Run: headless pygame with SDL's dummy video driver; simulated clock (each Clock.tick advances the game by its frame time, no real sleeping); random seed 0; keys injected as events and as key.get_pressed() state; mouse plan: one left click at the window centre at the start of phase 2, then a move to the lower-right quarter at the start of phase 3.
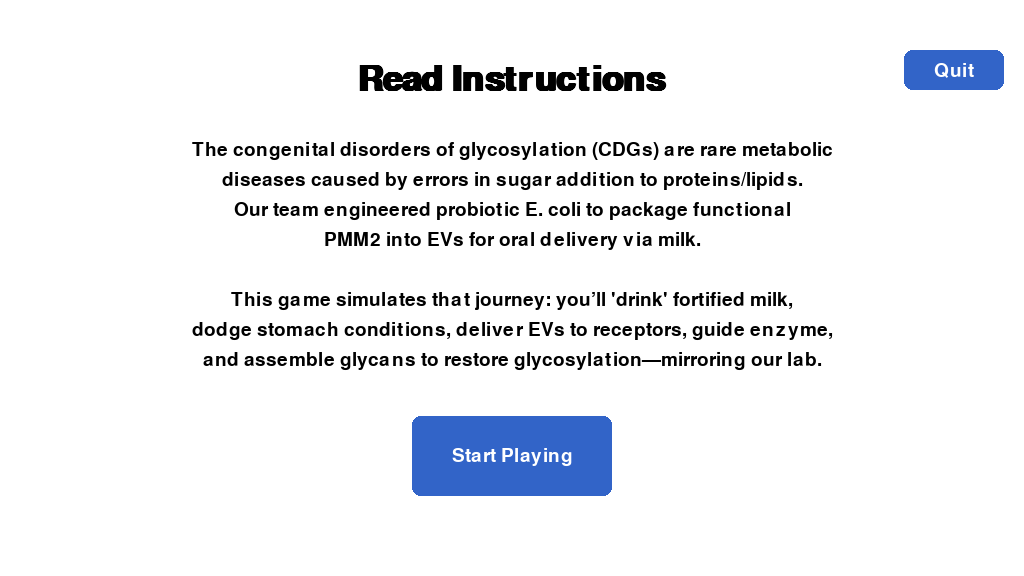
Frame 1 of 4 · flips 1–60 · no input
Frame 2 of 4 · flips 61–180 · clicked the window centre · tapped SPACE, RETURN · held RIGHT (→), D · screen unchanged from frame 1, image omitted
Frame 3 of 4 · flips 181–300 · moved the mouse to the lower-right quarter · held DOWN (↓), S · screen unchanged from frame 2, image omitted
Frame 4 of 4 · flips 301–420 · held LEFT (←), A, UP (↑), W · screen unchanged from frame 3, image omitted

The pygame program that drew these frames:

import pygame, sys, random, math, asyncio

# Configuration
WIDTH, HEIGHT = 1024, 576
FPS = 60
INSTR_DURATION = 12000  # 12 seconds for instruction screens

# Colors
WHITE        = (255,255,255)
BLACK        = (0,0,0)
SKY_TOP      = (180,230,255)
SKY_BOTTOM   = (255,255,255)
MILK_BG      = (200,220,255)
MILK_FILL    = (255,255,245)
BAR_BG       = (30,30,60)
BUTTON_BG    = (50,100,200)
BUTTON_HOVER = (100,150,250)
PARTICLE_COL = (255,200,100)
ACID_COLOR   = (255,80,80)
EV_COLOR     = (100,200,255)
EV_MATCHED   = (120,255,180)
TRAP_COLOR   = (200,140,200)
GOLGI_COLOR  = (255,200,120)
SUGAR_COLORS = {"mannose":(240,240,130),"glucose":(230,230,250)}

pygame.init()
screen = pygame.display.set_mode((WIDTH,HEIGHT))
pygame.display.set_caption("rEVitalyze: The GlycoQuest")
clock = pygame.time.Clock()

# Fonts
F_TITLE = pygame.font.SysFont("trebuchet ms",52,bold=True)
F_LARGE = pygame.font.SysFont("trebuchet ms",36,bold=True)
F_MED   = pygame.font.SysFont("trebuchet ms",28)
F_SM    = pygame.font.SysFont("trebuchet ms",22)
F_INFO  = pygame.font.SysFont("trebuchet ms",20,italic=True)

# Global state
scene = "PROJECT_INTRO"
score = 0
particles = []
level_scores = {}

# Helpers
def draw_gradient(top,bottom):
    for y in range(HEIGHT):
        t=y/HEIGHT
        c=(
            int(top[0]*(1-t)+bottom[0]*t),
            int(top[1]*(1-t)+bottom[1]*t),
            int(top[2]*(1-t)+bottom[2]*t)
        )
        pygame.draw.line(screen,c,(0,y),(WIDTH,y))

def draw_text(txt,x,y,font,color=BLACK,center=True):
    surf=font.render(txt,True,color)
    rect=surf.get_rect(center=(x,y)) if center else surf.get_rect(topleft=(x,y))
    screen.blit(surf,rect)

def draw_button(txt,x,y,w,h,action=None):
    mx,my=pygame.mouse.get_pos()
    over=x<mx<x+w and y<my<y+h
    col=BUTTON_HOVER if over else BUTTON_BG
    pygame.draw.rect(screen,col,(x,y,w,h),border_radius=8)
    draw_text(txt,x+w//2,y+h//2,F_MED,WHITE)
    if over and pygame.mouse.get_pressed()[0]:
        pygame.time.delay(150)
        if action: action()

def emit_particles(x,y,count=20):
    for _ in range(count):
        particles.append([[x,y],[random.uniform(-2,2),random.uniform(-5,-1)],random.randint(4,8)])

def update_particles(dt):
    for p in particles[:]:
        p[0][0]+=p[1][0]; p[0][1]+=p[1][1]
        p[2]-=dt*0.015; p[1][1]+=0.1
        if p[2]<=0: particles.remove(p)

def draw_particles():
    for p in particles:
        pygame.draw.circle(screen,PARTICLE_COL,(int(p[0][0]),int(p[0][1])),int(p[2]))

class LevelBase:
    def __init__(self):
        self.popups=[]
    def popup(self,text):
        self.popups.append([text,3000])
    def common_tick(self,dt):
        for p in self.popups: p[1]-=dt
        self.popups=[p for p in self.popups if p[1]>0]
    def common_draw(self):
        y=HEIGHT-80
        for text,_ in self.popups:
            panel=pygame.Surface((WIDTH,60),pygame.SRCALPHA)
            pygame.draw.rect(panel,(255,255,255,230),panel.get_rect(),border_radius=8)
            t=F_SM.render(text,True,(30,30,60))
            panel.blit(t,t.get_rect(center=(WIDTH//2,30)))
            screen.blit(panel,(0,y)); y-=70

class ProjectIntro(LevelBase):
    def update(self,dt,evs):
        global scene
        for e in evs:
            if e.type==pygame.QUIT: pygame.quit();sys.exit()
            if e.type==pygame.MOUSEBUTTONDOWN:
                sx,sy,sw,sh=WIDTH//2-100,HEIGHT-160,200,80
                if sx<e.pos[0]<sx+sw and sy<e.pos[1]<sy+sh:
                    scene="INSTR1"
    def draw(self):
        screen.fill(WHITE)
        draw_text("Read Instructions",WIDTH//2,80,F_TITLE)
        desc1=["The congenital disorders of glycosylation (CDGs) are rare metabolic",
               "diseases caused by errors in sugar addition to proteins/lipids.",
               "Our team engineered probiotic E. coli to package functional",
               "PMM2 into EVs for oral delivery via milk."]
        desc2=["This game simulates that journey: you’ll 'drink' fortified milk,",
               "dodge stomach conditions, deliver EVs to receptors, guide enzyme,",
               "and assemble glycans to restore glycosylation—mirroring our lab."]
        y=150
        for line in desc1: draw_text(line,WIDTH//2,y,F_MED); y+=30
        y=300
        for line in desc2: draw_text(line,WIDTH//2,y,F_MED); y+=30
        # Start and Quit
        draw_button("Start Playing",WIDTH//2-100,HEIGHT-160,200,80,action=lambda:setattr(sys.modules[__name__],'scene',"INSTR1"))
        draw_button("Quit",WIDTH-120,50,100,40,action=sys.exit)

class Instr(LevelBase):
    def __init__(self,text,next_scene):
        super().__init__()
        self.text=text; self.next_scene=next_scene; self.timer=INSTR_DURATION
    def update(self,dt,evs):
        global scene
        self.timer-=dt
        for e in evs:
            if e.type==pygame.QUIT: pygame.quit();sys.exit()
            if e.type==pygame.MOUSEBUTTONDOWN:
                sx,sy,sw,sh=WIDTH//2-100,HEIGHT-160,200,80
                if sx<e.pos[0]<sx+sw and sy<e.pos[1]<sy+sh:
                    scene=self.next_scene
        if self.timer<=0: scene=self.next_scene
    def draw(self):
        screen.fill(WHITE)
        draw_text("Instructions",WIDTH//2,80,F_TITLE)
        lines=self.text.split("\n")
        y=150
        for L in lines: draw_text(L,WIDTH//2,y,F_MED); y+=40
        draw_button("Quit",WIDTH-120,50,100,40,action=sys.exit)
        draw_button("Skip to Game",WIDTH//2-100,HEIGHT-160,200,80,
                    action=lambda:setattr(sys.modules[__name__],'scene',self.next_scene))

class Level1(LevelBase):
    def __init__(self):
        super().__init__()
        self.fill=0; self.glass=pygame.Rect(WIDTH//2-70,150,140,300)
        self.info=pygame.Rect(WIDTH-158,HEIGHT-78,36,36)
    def update(self,dt,evs):
        global scene,score,level_scores
        for e in evs:
            if e.type==pygame.QUIT: pygame.quit();sys.exit()
            if e.type==pygame.MOUSEBUTTONDOWN:
                if self.glass.collidepoint(e.pos):
                    self.fill=min(300,self.fill+60); emit_particles(*e.pos)
                    if self.fill>=300: level_scores['L1']=score; scene="INSTR2"
                elif self.info.collidepoint(e.pos):
                    self.popup("Sip the milk to receive EVs carrying PMM2.")
        update_particles(dt)
    def draw(self):
        draw_gradient(SKY_TOP,SKY_BOTTOM)
        pygame.draw.rect(screen,BAR_BG,(0,0,WIDTH,40))
        draw_text(f"Score: {int(score)}",90,20,F_MED,WHITE)
        pygame.draw.rect(screen,MILK_BG,self.glass,border_radius=24)
        inner=self.glass.inflate(-12,-12)
        fill_rect=pygame.Rect(inner.x,inner.bottom-self.fill,inner.width,self.fill)
        pygame.draw.rect(screen,MILK_FILL,fill_rect,border_radius=16)
        draw_text("Click Glass to Drink",WIDTH//2,100,F_LARGE)
        pygame.draw.circle(screen,(200,200,255),self.info.center,18)
        draw_text("i",self.info.centerx,self.info.centery,F_INFO)
        draw_button("Quit",WIDTH-120,50,100,40,action=sys.exit)
        self.common_draw(); draw_particles()

class Level2(LevelBase):
    def __init__(self):
        super().__init__()
        self.x=140; self.y=HEIGHT//2; self.vx=0; self.vy=0
        self.acids=[(random.randint(200,WIDTH-40),random.randint(60,HEIGHT-140)) for _ in range(6)]
        self.timer=10000
    def update(self,dt,evs):
        global scene,score,level_scores
        keys=pygame.key.get_pressed()
        self.vx=(keys[pygame.K_RIGHT]-keys[pygame.K_LEFT])*4
        self.vy=(keys[pygame.K_DOWN]-keys[pygame.K_UP])*4
        self.x=max(40,min(WIDTH-40,self.x+self.vx))
        self.y=max(40,min(HEIGHT-40,self.y+self.vy))
        self.timer-=dt; score+=dt*0.001
        for ax,ay in self.acids:
            if abs(ax-self.x)<24 and abs(ay-self.y)<24: self.timer=0
        if self.timer<=0: level_scores['L2']=int(score); scene="INSTR3"
    def draw(self):
        draw_gradient((240,240,210),(180,200,150))
        pygame.draw.rect(screen,BAR_BG,(0,0,WIDTH,40))
        draw_text(f"Score: {int(score)}",90,20,F_MED,WHITE)
        for ax,ay in self.acids:
            dy=4*math.sin(pygame.time.get_ticks()/400+ax)
            pygame.draw.ellipse(screen,ACID_COLOR,(ax,ay+dy,24,36))
        pygame.draw.rect(screen,EV_COLOR,(self.x-20,self.y-20,40,40),border_radius=8)
        draw_text("Use ARROW KEYS to Dodge Acid",WIDTH//2,60,F_LARGE)
        draw_button("Quit",WIDTH-120,50,100,40,action=sys.exit)

class Level3(LevelBase):
    def __init__(self):
        super().__init__()
        self.rec=pygame.Rect(WIDTH-200,HEIGHT//2-60,140,120)
        self.ves=[{'x':140+i*120,'y':120+90*(i%2),'drag':False,'match':False} for i in range(4)]
    def update(self,dt,evs):
        global scene,score,level_scores
        for e in evs:
            if e.type==pygame.QUIT: pygame.quit();sys.exit()
            if e.type==pygame.MOUSEBUTTONDOWN:
                for v in self.ves:
                    if not v['match'] and (e.pos[0]-v['x'])**2+(e.pos[1]-v['y'])**2<900:
                        v['drag']=True; break
            if e.type==pygame.MOUSEBUTTONUP:
                for v in self.ves:
                    if v['drag']:
                        v['drag']=False
                        if self.rec.collidepoint(v['x'],v['y']):
                            v['match']=True; score+=5
            if e.type==pygame.MOUSEMOTION:
                for v in self.ves:
                    if v['drag']: v['x'],v['y']=e.pos
        if all(v['match'] for v in self.ves): level_scores['L3']=int(score); scene="INSTR4"
    def draw(self):
        draw_gradient((200,230,255),(150,200,255))
        pygame.draw.rect(screen,BAR_BG,(0,0,WIDTH,40))
        draw_text(f"Score: {int(score)}",90,20,F_MED,WHITE)
        pygame.draw.rect(screen,(160,200,240),self.rec,border_radius=16)
        for v in self.ves:
            c=EV_MATCHED if v['match'] else EV_COLOR
            pygame.draw.circle(screen,c,(int(v['x']),int(v['y'])),28)
        draw_text("Drag EVs to Receptor",WIDTH//2,60,F_LARGE)
        draw_button("Quit",WIDTH-120,50,100,40,action=sys.exit)

class Level4(LevelBase):
    def __init__(self):
        super().__init__()
        self.x=80; self.y=HEIGHT//2; self.speed=5
        self.traps=[pygame.Rect(random.randint(260,760),random.randint(120,400),30,100) for _ in range(4)]
    def update(self,dt,evs):
        global scene,score,level_scores
        keys=pygame.key.get_pressed()
        if keys[pygame.K_RIGHT]: self.x+=self.speed
        if keys[pygame.K_LEFT]:  self.x-=self.speed
        if keys[pygame.K_UP]:    self.y-=self.speed
        if keys[pygame.K_DOWN]:  self.y+=self.speed
        self.x=max(20,min(WIDTH-20,self.x)); self.y=max(20,min(HEIGHT-20,self.y))
        for t in self.traps:
            if t.collidepoint(self.x,self.y):
                self.x=80; self.y=HEIGHT//2; score+=2
        if self.x>WIDTH-140 and abs(self.y-HEIGHT//2)<60:
            level_scores['L4']=int(score); scene="INSTR5"
    def draw(self):
        draw_gradient((250,215,250),(220,170,220))
        pygame.draw.rect(screen,BAR_BG,(0,0,WIDTH,40))
        draw_text(f"Score: {int(score)}",90,20,F_MED,WHITE)
        for t in self.traps: pygame.draw.rect(screen,TRAP_COLOR,t,border_radius=8)
        pygame.draw.ellipse(screen,GOLGI_COLOR,(WIDTH-140,HEIGHT//2+20,100,120))
        pygame.draw.circle(screen,(140,110,240),(int(self.x),int(self.y)),28)
        draw_text("Reach the Golgi",WIDTH//2,60,F_LARGE)
        draw_button("Quit",WIDTH-120,50,100,40,action=sys.exit)

class Level5(LevelBase):
    def __init__(self):
        super().__init__()
        self.seq=["mannose","glucose","mannose","glucose"]
        self.choice=[]; self.timer=15000; self.done=False
    def update(self,dt,evs):
        global scene,score,level_scores
        if not self.done:
            self.timer-=dt
            for e in evs:
                if e.type==pygame.KEYDOWN and len(self.choice)<len(self.seq):
                    if e.key==pygame.K_1: self.choice.append("mannose")
                    if e.key==pygame.K_2: self.choice.append("glucose")
            if len(self.choice)==len(self.seq):
                if self.choice==self.seq: score+=10
                self.done=True
        if self.done and self.timer<14500: level_scores['L5']=int(score); scene="VICTORY"
    def draw(self):
        draw_gradient((255,255,240),(230,230,210))
        pygame.draw.rect(screen,BAR_BG,(0,0,WIDTH,40))
        draw_text(f"Score: {int(score)}",90,20,F_MED,WHITE)
        base=200
        for i,s in enumerate(self.seq):
            pygame.draw.circle(screen,SUGAR_COLORS[s],(base+i*160,200),40)
            draw_text(s[:3].upper(),base+i*160,200,F_SM)
        for i,c in enumerate(self.choice):
            col=(160,250,130) if c==self.seq[i] else (255,120,120)
            pygame.draw.circle(screen,col,(base+i*160,330),32)
        draw_text(f"Time: {max(0,int(self.timer/1000))}s",WIDTH//2,60,F_LARGE)
        draw_button("Quit",WIDTH-120,50,100,40,action=sys.exit)

class Victory(LevelBase):
    def update(self,dt,evs):
        for e in evs:
            if e.type in (pygame.QUIT,pygame.KEYDOWN): pygame.quit();sys.exit()
    def draw(self):
        draw_gradient((215,255,225),(170,230,200))
        draw_text("Victory!",WIDTH//2,200,F_TITLE,(20,120,20))
        draw_text("Final Score: "+str(int(score)),WIDTH//2,280,F_LARGE)
        y=340
        for lvl,pts in level_scores.items():
            draw_text(f"{lvl}: {pts}",WIDTH//2,y,F_MED); y+=40
        draw_button("Quit",WIDTH-120,50,100,40,action=sys.exit)

scenes={
    "PROJECT_INTRO":ProjectIntro(),
    "INSTR1":Instr("Level 1:\nClick glass to drink EV-fortified milk.","LEVEL1"),
    "LEVEL1":Level1(),
    "INSTR2":Instr("Level 2:\nUse ARROW KEYS to dodge acid blobs.","LEVEL2"),
    "LEVEL2":Level2(),
    "INSTR3":Instr("Level 3:\nDrag EVs to the receptor.","LEVEL3"),
    "LEVEL3":Level3(),
    "INSTR4":Instr("Level 4:\nMove enzyme with ARROW KEYS to reach Golgi.","LEVEL4"),
    "LEVEL4":Level4(),
    "INSTR5":Instr("Level 5:\nPress 1=mannose,2=glucose in sequence.","LEVEL5"),
    "LEVEL5":Level5(),
    "VICTORY":Victory()
}

async def main():
    global scene
    while True:
        dt=clock.tick(FPS)
        evs=pygame.event.get()
        obj=scenes.get(scene)
        if obj:
            obj.update(dt,evs)
            obj.common_tick(dt)
            obj.draw()
        pygame.display.flip()
        await asyncio.sleep(0)

if __name__=="__main__":
    asyncio.run(main())
